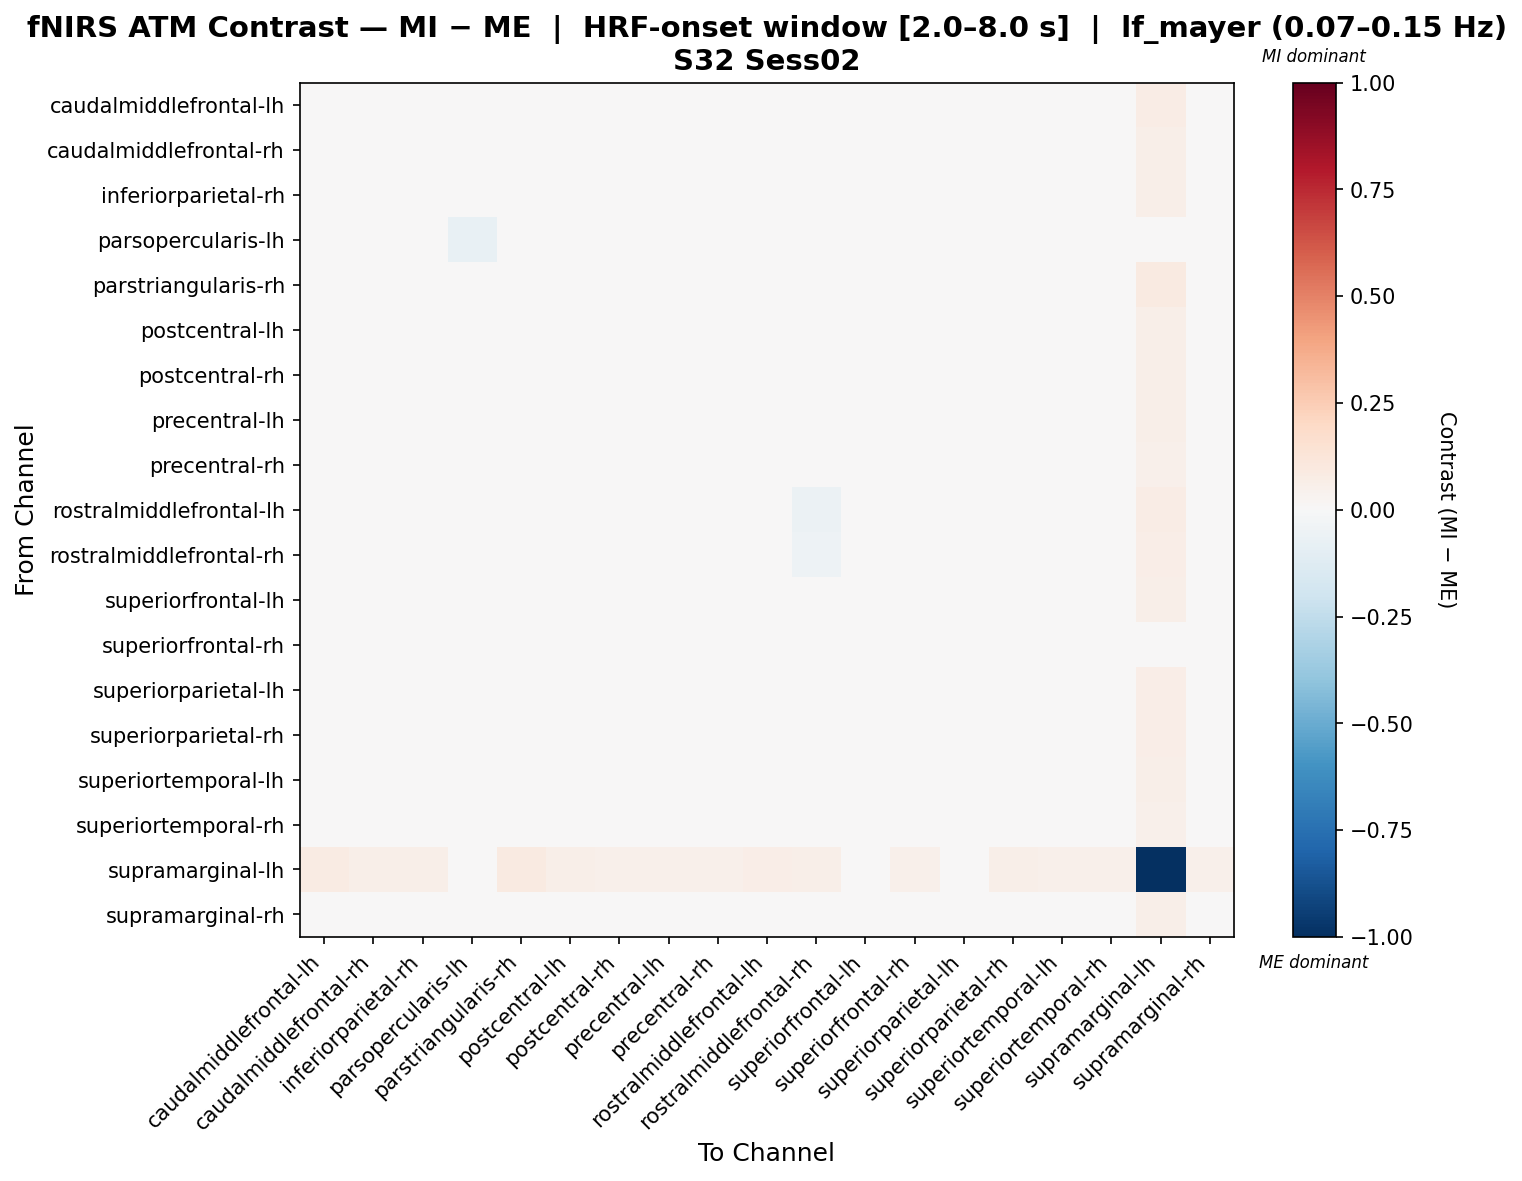

The data file committed next to this chart (first rows):
, caudalmiddlefrontal-lh, caudalmiddlefrontal-rh, inferiorparietal-rh, parsopercularis-lh, parstriangularis-rh, postcentral-lh, postcentral-rh, precentral-lh, precentral-rh, rostralmiddlefrontal-lh, rostralmiddlefrontal-rh, superiorfrontal-lh, superiorfrontal-rh, superiorparietal-lh, superiorparietal-rh, superiortemporal-lh, superiortemporal-rh, supramarginal-lh, supramarginal-rh
caudalmiddlefrontal-lh, 0.01646, 0.006725, -0.01394, 0.008147, 0.00834, -0.01274, -0.01571, -0.008699, -0.008728, 0.01958, -0.01267, -0.003116, -0.001332, -0.01605, -0.01178, -0.008583, -0.00863, 0.07635, -0.01362
caudalmiddlefrontal-rh, 0.001762, -0.001333, -0.01242, 0.005509, -0.02239, -0.007111, -0.009584, -0.004657, -0.002474, 0.02424, 0.0009088, 0.007852, 0.007769, -0.0105, -0.01889, 0.000486, -0.01024, 0.05656, -0.005488
inferiorparietal-rh, 0.004802, 0.005796, -0.01049, 0.0164, -0.02068, -0.002887, -0.01745, 0.001541, -0.007869, 0.01852, -0.008714, 0.002709, 0.00864, -0.006868, -0.01386, -0.001577, -0.01035, 0.05957, -0.01723
parsopercularis-lh, 0.02159, 0.02058, 0.01099, -0.07525, -0.004075, 0.01336, 0.01578, 0.01917, 0.01884, 0.001907, 0.004933, -0.02558, 0.02634, -0.04225, -0.03143, -0.01442, 0.01884, 0.044, -0.02332
parstriangularis-rh, 0.02199, -0.005342, -0.01835, 0.008043, 0.0346, -0.01156, -0.02358, -0.007373, -0.01692, 0.02909, -0.02044, 0.005778, -0.007329, -0.006244, -0.01696, -0.01147, -0.02498, 0.09178, -0.02075
postcentral-lh, 0.004445, 0.00724, -0.005621, 0.01735, -0.01236, -0.008082, -0.01497, -0.005127, -0.0004765, 0.0199, -0.01394, -0.003216, 0.01048, -0.01235, -0.01285, -0.00674, -0.007788, 0.05903, -0.01492
postcentral-rh, 0.002778, 0.01095, -0.01382, 0.01807, -0.02203, -0.01031, -0.01199, -0.006227, 0.004015, 0.01694, -0.002706, 0.004608, 0.008279, -0.01394, -0.02246, -0.003146, -0.004585, 0.05487, -0.009288
precentral-lh, 0.0008346, 0.008323, -0.004349, 0.01807, -0.008917, -0.008524, -0.01295, -0.01027, 0.001027, 0.01877, -0.01264, -0.005573, 0.007695, -0.01458, -0.008856, -0.004444, -0.006937, 0.0558, -0.01247
precentral-rh, 3.4465250084258935e-05, 0.008157, -0.01588, 0.01239, -0.02718, -0.006605, -0.009733, -0.003011, -0.005381, 0.01649, -0.0002393, 0.01128, 0.002546, -0.008983, -0.01664, 0.000621, -0.004916, 0.05219, -0.005158
rostralmiddlefrontal-lh, 0.02723, 0.03465, 0.01073, -0.005236, 0.02191, 0.009415, 0.009342, 0.01066, 0.0187, -0.0234, -0.06136, -0.03714, 0.01482, -0.03141, -0.0385, -0.02465, 0.02002, 0.07573, -0.03151
rostralmiddlefrontal-rh, 0.007325, 0.01725, -0.004745, 0.01442, -0.01261, -0.003955, -0.003109, -0.001734, 0.00896, -0.0327, -0.05128, 0.005624, 0.01201, -0.01187, -0.01622, 0.0009978, 0.008227, 0.06416, -0.0007406
superiorfrontal-lh, 0.01608, 0.03338, 0.006203, -0.01936, 0.01226, 0.002595, 0.01333, 0.008679, 0.02437, -0.01781, 0.006103, -0.04695, 0.02197, -0.04206, -0.0372, -0.02995, 0.01839, 0.06137, -0.03141
superiorfrontal-rh, -0.002156, 0.01297, -0.008423, 0.01776, -0.01782, -0.005952, -0.01045, -0.009181, -0.003361, 0.01245, -0.006206, 0.002639, -0.005952, -0.008666, -0.004171, -0.001285, -0.003302, 0.04837, -0.007262
superiorparietal-lh, 0.01612, 0.02066, 0.005751, -0.00953, 0.005736, 0.00288, 0.00288, 0.008998, 0.01287, -0.0004902, -0.006715, -0.03215, 0.02047, -0.03545, -0.02567, -0.02517, 0.006816, 0.06664, -0.03464
superiorparietal-rh, 0.01689, 0.01751, 0.004564, 0.004614, -0.004798, 0.006507, -0.002462, 0.01239, 0.01037, -0.003161, -0.005717, -0.02502, 0.0209, -0.02303, -0.03583, -0.02327, -0.001236, 0.06723, -0.03645
superiortemporal-lh, 0.01204, 0.02479, 0.0003968, 0.002032, -0.00753, 0.0003045, 0.002516, 0.003222, 0.01531, -0.007124, 0.002395, -0.01846, 0.01723, -0.03039, -0.03655, -0.02145, 0.009576, 0.05931, -0.02763
superiortemporal-rh, 0.003169, 0.005024, -0.01359, 0.01557, -0.0263, -0.00866, -0.01051, -0.006077, -0.001023, 0.02119, -0.003696, 0.00711, 0.009567, -0.0099, -0.02061, -0.001424, -0.00759, 0.05319, -0.005446
supramarginal-lh, 0.07993, 0.05626, 0.05826, 0.01827, 0.08939, 0.05626, 0.05426, 0.05426, 0.05226, 0.06594, 0.05626, 0.04412, 0.05226, 0.04919, 0.05626, 0.05426, 0.05026, -1.0, 0.05226
supramarginal-rh, 0.01325, 0.02353, 2.083143266287615e-05, 0.0008574, -0.01222, 0.003147, 0.003094, 0.005924, 0.01735, -0.007763, 0.007237, -0.02153, 0.01707, -0.03057, -0.04345, -0.02192, 0.01373, 0.05834, -0.02609
